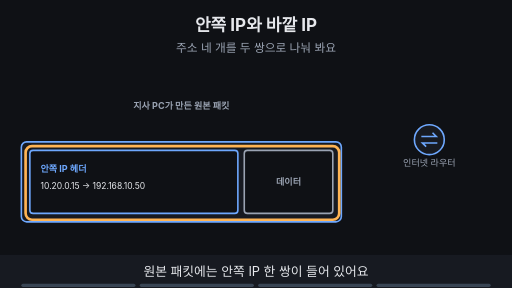
t = 0.00 s
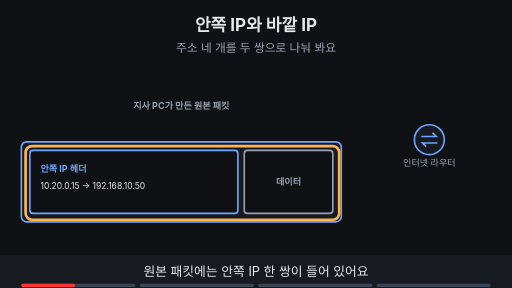
t = 1.88 s
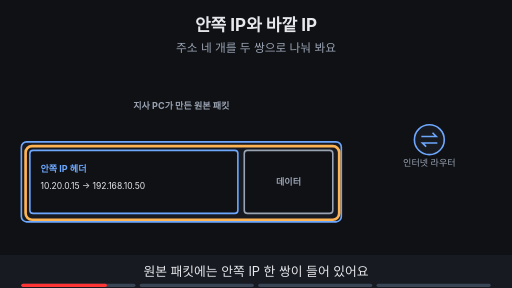
t = 3.00 s
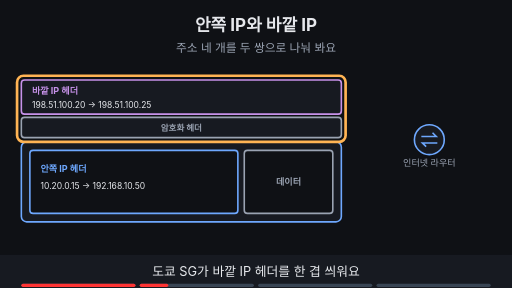
t = 5.00 s
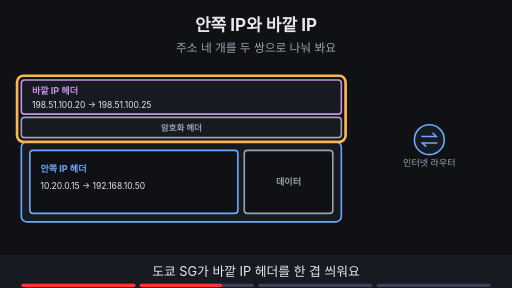
t = 6.88 s
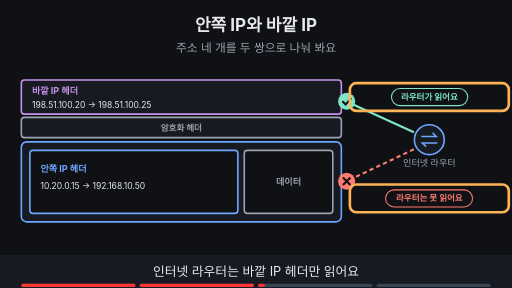
t = 8.24 s

The animated SVG that drew these frames (rendered in a browser with its animation timeline set to each time). Animation: 18 SMIL elements (animate=18); frames cover the first 8.24 s, repeats indefinitely.

<svg xmlns="http://www.w3.org/2000/svg" viewBox="0 0 960 540" width="960" height="540" font-family="-apple-system,'Apple SD Gothic Neo','Segoe UI',sans-serif">
<title>안쪽 IP와 바깥 IP</title>
<rect width="960" height="540" fill="#0f1115"/>
<text x="480" y="58" text-anchor="middle" font-size="32" font-weight="700" fill="#e6e8ec">안쪽 IP와 바깥 IP</text>
<text x="480" y="98" text-anchor="middle" font-size="22" fill="#9aa3b2">주소 네 개를 두 쌍으로 나눠 봐요</text>
<rect x="40" y="266" width="600" height="150" rx="10" fill="#171a21" stroke="#6ea8fe" stroke-width="3"/><rect x="56" y="282" width="390" height="118" rx="6" fill="#0f1115" stroke="#6ea8fe" stroke-width="3"/><text x="76" y="323" text-anchor="start" font-size="17" font-weight="700" fill="#6ea8fe">안쪽 IP 헤더</text><text x="76" y="354" text-anchor="start" font-size="16" fill="#e6e8ec">10.20.0.15 → 192.168.10.50</text><rect x="458" y="282" width="166" height="118" rx="6" fill="#0f1115" stroke="#9aa3b2" stroke-width="3"/><text x="541" y="347" text-anchor="middle" font-size="17" font-weight="700" fill="#9aa3b2">데이터</text><circle cx="805" cy="262" r="28" fill="#171a21" stroke="#6ea8fe" stroke-width="3"/><path d="M790 256 h28 l-7 -7 M820 268 h-28 l7 7" fill="none" stroke="#6ea8fe" stroke-width="3"/><text x="805" y="312" text-anchor="middle" font-size="17" fill="#9aa3b2">인터넷 라우터</text><g opacity="1"><animate attributeName="opacity" values="1;1;0;0" keyTimes="0;0.235;0.250;1" dur="16s" repeatCount="indefinite"/><text x="340" y="205" text-anchor="middle" font-size="17" font-weight="700" fill="#9aa3b2">지사 PC가 만든 원본 패킷</text></g><g opacity="1"><animate attributeName="opacity" values="1;1;0;0" keyTimes="0;0.235;0.250;1" dur="16s" repeatCount="indefinite"/><rect x="48" y="274" width="588" height="138" rx="12" fill="none" stroke="#ffb454" stroke-width="5"/></g><g opacity="0"><animate attributeName="opacity" values="0;0;1;1" keyTimes="0;0.250;0.265;1" dur="16s" repeatCount="indefinite"/><rect x="40" y="150" width="600" height="64" rx="6" fill="#171a21" stroke="#c792ea" stroke-width="3"/><text x="60" y="177" text-anchor="start" font-size="17" font-weight="700" fill="#c792ea">바깥 IP 헤더</text><text x="60" y="202" text-anchor="start" font-size="16" fill="#e6e8ec">198.51.100.20 → 198.51.100.25</text><rect x="40" y="220" width="600" height="38" rx="6" fill="#171a21" stroke="#9aa3b2" stroke-width="3"/><text x="340" y="245" text-anchor="middle" font-size="16" font-weight="700" fill="#9aa3b2">암호화 헤더</text></g><g opacity="0"><animate attributeName="opacity" values="0;0;1;1;0;0" keyTimes="0;0.250;0.265;0.485;0.500;1" dur="16s" repeatCount="indefinite"/><rect x="32" y="142" width="616" height="124" rx="12" fill="none" stroke="#ffb454" stroke-width="5"/></g><g opacity="0"><animate attributeName="opacity" values="0;0;1;1;0;0" keyTimes="0;0.500;0.515;0.735;0.750;1" dur="16s" repeatCount="indefinite"/><line x1="776" y1="248" x2="662" y2="196" stroke="#7ee7c7" stroke-width="4"/><circle cx="650" cy="190" r="16" fill="#7ee7c7"/><path d="M642 190 l6 6 l11 -12" fill="none" stroke="#0f1115" stroke-width="4"/><rect x="734" y="166" width="143" height="32" rx="16" fill="#0f1115" stroke="#7ee7c7" stroke-width="2"/><text x="805" y="187.76" text-anchor="middle" font-size="16" font-weight="700" fill="#7ee7c7">라우터가 읽어요</text><line x1="776" y1="280" x2="662" y2="334" stroke="#ff7b72" stroke-width="4" stroke-dasharray="8 6"/><circle cx="650" cy="340" r="16" fill="#ff7b72"/><path d="M643 333 l14 14 M657 333 l-14 14" stroke="#0f1115" stroke-width="4"/><rect x="723" y="356" width="163" height="32" rx="16" fill="#0f1115" stroke="#ff7b72" stroke-width="2"/><text x="805" y="377.76" text-anchor="middle" font-size="16" font-weight="700" fill="#ff7b72">라우터는 못 읽어요</text></g><g opacity="0"><animate attributeName="opacity" values="0;0;1;1;0;0" keyTimes="0;0.500;0.515;0.735;0.750;1" dur="16s" repeatCount="indefinite"/><rect x="656" y="156" width="298" height="52" rx="12" fill="none" stroke="#ffb454" stroke-width="5"/></g><g opacity="0"><animate attributeName="opacity" values="0;0;1;1;0;0" keyTimes="0;0.500;0.515;0.735;0.750;1" dur="16s" repeatCount="indefinite"/><rect x="656" y="346" width="298" height="52" rx="12" fill="none" stroke="#ffb454" stroke-width="5"/></g><g opacity="0"><animate attributeName="opacity" values="0;0;1;1" keyTimes="0;0.750;0.765;1" dur="16s" repeatCount="indefinite"/><rect x="749" y="166" width="111" height="32" rx="16" fill="#c792ea" stroke="#c792ea" stroke-width="2"/><text x="805" y="187.76" text-anchor="middle" font-size="16" font-weight="700" fill="#0f1115">어느 터널로</text><rect x="742" y="356" width="127" height="32" rx="16" fill="#6ea8fe" stroke="#6ea8fe" stroke-width="2"/><text x="805" y="377.76" text-anchor="middle" font-size="16" font-weight="700" fill="#0f1115">누가 누구에게</text></g><g opacity="0"><animate attributeName="opacity" values="0;0;1;1" keyTimes="0;0.750;0.765;1" dur="16s" repeatCount="indefinite"/><rect x="686" y="156" width="238" height="52" rx="12" fill="none" stroke="#ffb454" stroke-width="5"/></g><g opacity="0"><animate attributeName="opacity" values="0;0;1;1" keyTimes="0;0.750;0.765;1" dur="16s" repeatCount="indefinite"/><rect x="686" y="346" width="238" height="52" rx="12" fill="none" stroke="#ffb454" stroke-width="5"/></g>
<rect x="0" y="478" width="960" height="62" fill="#171a21"/>
<g opacity="1"><animate attributeName="opacity" values="1;1;0;0" keyTimes="0;0.235;0.250;1" dur="16s" repeatCount="indefinite"/><text x="480" y="518" text-anchor="middle" font-size="24" fill="#e6e8ec">원본 패킷에는 안쪽 IP 한 쌍이 들어 있어요</text></g>
<g opacity="0"><animate attributeName="opacity" values="0;0;1;1;0;0" keyTimes="0;0.250;0.265;0.485;0.500;1" dur="16s" repeatCount="indefinite"/><text x="480" y="518" text-anchor="middle" font-size="24" fill="#e6e8ec">도쿄 SG가 바깥 IP 헤더를 한 겹 씌워요</text></g>
<g opacity="0"><animate attributeName="opacity" values="0;0;1;1;0;0" keyTimes="0;0.500;0.515;0.735;0.750;1" dur="16s" repeatCount="indefinite"/><text x="480" y="518" text-anchor="middle" font-size="24" fill="#e6e8ec">인터넷 라우터는 바깥 IP 헤더만 읽어요</text></g>
<g opacity="0"><animate attributeName="opacity" values="0;0;1;1" keyTimes="0;0.750;0.765;1" dur="16s" repeatCount="indefinite"/><text x="480" y="518" text-anchor="middle" font-size="24" fill="#e6e8ec">바깥은 터널 양 끝, 안쪽은 실제 통신이에요</text></g>

<g aria-label="재생 진행 막대" data-stage-count="4"><g class="progress-segment" data-stage="1"><rect x="40" y="532" width="214" height="6" rx="3" fill="#394554"/><rect x="40" y="532" width="0" height="6" rx="3" fill="#ff3434"><animate attributeName="width" values="0;214;214" keyTimes="0;0.250000;1" dur="16s" repeatCount="indefinite"/></rect></g><g class="progress-segment" data-stage="2"><rect x="262" y="532" width="214" height="6" rx="3" fill="#394554"/><rect x="262" y="532" width="0" height="6" rx="3" fill="#ff3434"><animate attributeName="width" values="0;0;214;214" keyTimes="0;0.250000;0.500000;1" dur="16s" repeatCount="indefinite"/></rect></g><g class="progress-segment" data-stage="3"><rect x="484" y="532" width="214" height="6" rx="3" fill="#394554"/><rect x="484" y="532" width="0" height="6" rx="3" fill="#ff3434"><animate attributeName="width" values="0;0;214;214" keyTimes="0;0.500000;0.750000;1" dur="16s" repeatCount="indefinite"/></rect></g><g class="progress-segment" data-stage="4"><rect x="706" y="532" width="214" height="6" rx="3" fill="#394554"/><rect x="706" y="532" width="0" height="6" rx="3" fill="#ff3434"><animate attributeName="width" values="0;0;214" keyTimes="0;0.750000;1" dur="16s" repeatCount="indefinite"/></rect></g></g></svg>
